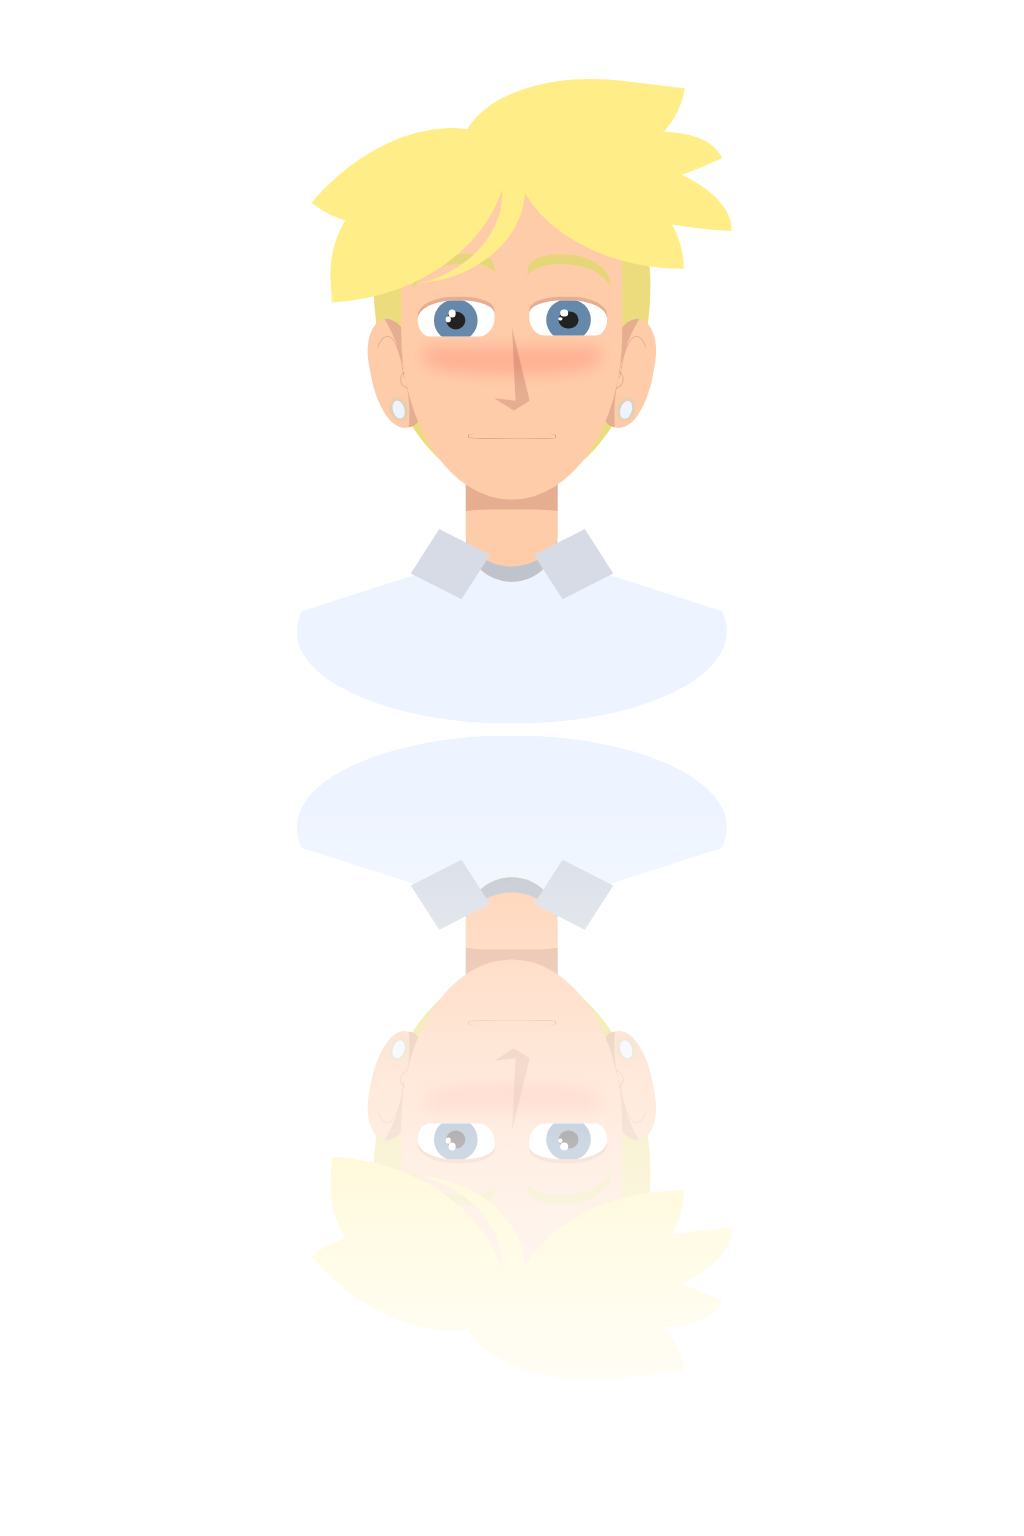

Reproduce this picture with HTML and CSS.

<!-- file: boyFromTutorial.html -->
<!DOCTYPE html>
<html lang="en">
<head>
    <meta charset="UTF-8">
    <meta http-equiv="X-UA-Compatible" content="IE=edge">
    <meta name="viewport" content="width=device-width, initial-scale=1.0">
    <title>My Attempt</title>
    <link rel="stylesheet" href="css/style.css">
</head>
<body>
    <div class="background">
        <div class="character">
            <div class="shoulders">
                <!-- <span>@fabiconcept</span> -->
            </div>
            <div class="hair-back"></div>
            <div class="neck"></div>
            <div class="ear ha hb"></div>
            <div class="ear ha hb"></div>
            <div class="face">
                <div class="cheek"></div>
                <div class="mouth"></div>
                <div class="nose"></div>
                <div class="eye">
                    <div class="pupil"></div>
                    <div class="eye-bright"></div>
                </div>
                <div class="eye">
                    <div class="pupil"></div>
                    <div class="eye-bright"></div>
                </div>
                <div class="eyebrow"></div>
                <div class="eyebrow"></div>
            </div>
            <div class="forehead"></div>
            <div class="hair-front-1"></div>
            <div class="hair-front-1"></div>
            <div class="hair-front-2"></div>
            <div class="hair-front-2"></div>
            <div class="hair-front-3"></div>
            <div class="hair-front-3"></div>
            <div class="hair-bangs"></div>
            <div class="shirt-neck"></div>
            <div class="shirt-neck"></div>
            <!-- <div class="ear-rings"></div>
            <div class="ear-rings"></div> -->
            <div class="ear-rings-alt"></div>
            <div class="ear-rings-alt"></div>
        </div>
        <div class="character">
            <div class="shoulders">
                <!-- <span>@fabiconcept</span> -->
            </div>
            <div class="hair-back"></div>
            <div class="neck"></div>
            <div class="ear ha hb"></div>
            <div class="ear ha hb"></div>
            <div class="face">
                <div class="cheek"></div>
                <div class="mouth"></div>
                <div class="nose"></div>
                <div class="eye">
                    <div class="pupil"></div>
                    <div class="eye-bright"></div>
                </div>
                <div class="eye">
                    <div class="pupil"></div>
                    <div class="eye-bright"></div>
                </div>
                <div class="eyebrow"></div>
                <div class="eyebrow"></div>
            </div>
            <div class="forehead"></div>
            <div class="hair-front-1"></div>
            <div class="hair-front-1"></div>
            <div class="hair-front-2"></div>
            <div class="hair-front-2"></div>
            <div class="hair-front-3"></div>
            <div class="hair-front-3"></div>
            <div class="hair-bangs"></div>
            <div class="shirt-neck"></div>
            <div class="shirt-neck"></div>
            <!-- <div class="ear-rings"></div>
            <div class="ear-rings"></div> -->
            <div class="ear-rings-alt"></div>
            <div class="ear-rings-alt"></div>
        </div>
    </div>
</body>
</html>

/* file: style.css */
.background {
    position: absolute;
    top: 55%;
    left: 50%;
    transform: translate(-50%, -50%);
    height: 80vmin;
    width: 80vmin;
    perspective: 100vmin;
    /* background-color: #eee;
    background-image: linear-gradient(to right, transparent 99%, gray 0), linear-gradient(to bottom, transparent 99%, gray 0);
    background-size: 10% 100%, 100% 10%; */
}

:root {
    --skin: #fca;
    --iris: #68a;
    --hair: #fe8;
    --shirt: #eef4ff;
    --line: rgba(80, 0, 0, 0.15);
}


.character {
    height: 100%;
    width: 100%;
    z-index: 1;
    top: 0;
    left: 0;
    margin-top: 5%;
}

.character + .character {
    transform: scaleY(-1) translateY(-90%);
    /* opacity: .5; */

    &::after {
        content: "";
        position: absolute;
        bottom: 0;
        left: 0;
        height: 150%;
        width: 100%;
        background-image: linear-gradient(to top, transparent 10%, #fff);
    }

    &::before {
        content: "";
        position: absolute;
        bottom: 0;
        left: 0;
        height: 150%;
        z-index: 1;
        width: 100%;
        background-image: linear-gradient(to top, transparent 10%, #fff);
    }
}

.background div {
    position: absolute;
    box-sizing: border-box;
}

.face {
    width: 36%;
    height: 45%;
    background-color: var(--skin);
    top: 35%;
    left: 50%;
    transform: translate(-50%, -50%);
    border-radius: 100% 100% / 20% 20% 120% 120%;
}

.neck {
    width: 15%;
    height: 25%;
    background-color: var(--skin);
    top: 46%;
    border-radius: 8vmin;
    left: 50%;
    transform: translate(-50%, 0%);
    box-shadow: inset 0 25.5vmin 0 -15vmin var(--line), inset 0 -3vmin 0 -1vmin rgba(0, 0, 0, .2), inset 0 -3vmin 0 -1vmin var(--shirt);
}

.mouth {
    width: 40%;
    height: 3%;
    border: 0.25vmin solid rgba(0, 0, 0, .2);
    border-top: transparent;
    border-radius: 100% / 100% 100% 40% 50%;
    bottom: 20%;
    left: 50%;
    transform: translate(-50%, -50%);
}

.nose {
    width: 16%;
    height: 30%;
    background: var(--line);
    top: 50%;
    left: 50%;
    transform: translate(-50%, -40%);
    clip-path: polygon(50% 0%, 60% 88%, 0% 85%, 55% 100%, 100% 88%);
}

.ear {
    width: 8%;
    height: 18%;
    border-radius: 90% 100% 70% 100% / 70% 100%;
    background: var(--skin);
    box-shadow: inset -9vmin 0 0 -7vmin var(--line);
    transform: rotate(-10deg);
    top: 28%;
    left: 27%;
}

.ear::before {
    width: 60%;
    height: 80%;
    border-radius: 100% 50% 0 0;
    border: 0.25vmin solid var(--line);
    border-left-color: transparent;
    border-bottom-color: transparent;
    top: 15%;
    left: 4%;
    clip-path: polygon(0% 0%, 100% 0%, 100% 50%, 0% 50%);
}

.ear::after {
    width: 2vmin;
    height: 2vmin;
    border: 0.25vmin solid var(--line);
    border-radius: 50%;
    top: 50%;
    right: 8%;
}


.b {
    border: 1vmin solid black;
}

.r {
    border-radius: 100%;
}

.hb::before,
.ha::after {
    content: "";
    display: block;
    position: absolute;
}


.ear+.ear {
    transform: scaleX(-1) rotate(-10deg);
    left: auto;
    right: 27.125%;
}

.eye {
    width: 35%;
    height: 13%;
    background-color: white;
    border-radius: 80% 90% 30% 40% / 70% 100% 90% 100%;
    top: 28%;
    right: 7%;
    box-shadow: 0 -0.5vmin var(--line);
    overflow: hidden;
}

.eye + .eye {
    transform: scaleX(-1);
    right: auto;
    left: 7%;
}

.pupil{
    width: 25%;
    height: 50%;
    background: #222;
    border-radius: 50%;
    top: 50%;
    left: 50%;
    transform: translate(-50%, -40%);
    box-shadow: 0 0 0 1.6vmin var(--iris);
}

.eye-bright{
    width: 1vmin;
    height: 1vmin;
    background-color: #fff;
    border-radius: 50%;
    top: 25%;
    filter: blur(.1vmin);
    left: 40%;
    box-shadow: -0.5vmin 0.75vmin 0 -0.25vmin white;
}

.eye + .eye .eye-bright{
    left: 50%;
    box-shadow: 0.5vmin 0.75vmin 0 -0.125vmin white;
}

.cheek{
    width: 80%;
    height: 10%;
    background: #f002;
    top: 50%;
    left: 50%;
    filter: blur(1vmin);
    transform: translate(-50%, -50%);
    border-radius: 20% 20% 100% 100%;
}

.eyebrow{
    width: 40%;
    height: 20%;
    top: 15%;
    right: 4%;
    box-shadow: -0.25vmin -1.5vmin 0 -0.25vmin rgba(0, 0, 0, .1), -0.25vmin -1.5vmin 0 -0.25vmin var(--hair);
    transform: rotate(8deg);
    border-radius: 100% 90% 100% 40% / 70% 100% 90% 100%;
}

.eyebrow + .eyebrow{
    transform: scaleX(-1) rotate(12deg);
    left: 4%;
    right: auto;
}


.forehead{
    width: 36%;
    height: 8%;
    border-radius: 50%;
    background-color: var(--skin);
    top: 12%;
    left: 50%;
    transform: translate(-50%, -50%);
}

.shoulders{
    width: 70%;
    height: 30%;
    background-color: var(--shirt);
    border-radius: 50%;
    top: 64%;
    left: 50%;
    color: rgba(0, 0, 0, 0.404);
    display: flex;
    align-items: center;
    justify-content: center;
    font-size: 1.25rem;
    overflow: hidden;
    text-transform: uppercase;
    font-weight: 600;

    transform: translate(-50%, 0);
    clip-path: polygon(0 40%, 40% 10%, 40% 0, 60% 0, 60% 10%, 100% 40%, 100% 100%, 0 100%);
}

.hair-back{
    width: 45%;   
    height: 56%;
    background-color: var(--hair);
    top: 0;
    left: 50%;
    transform: translateX(-50%);
    border-radius: 100% 100% / 80% 80% 120% 120%;
    box-shadow: inset 0 0 0 10vmin rgba(0, 0, 0, .075);
}

.hair-front-1{
    width: 28%;
    height: 20%;
    background-color: var(--hair);
    left: 50%;
    top: 0%;
    border-radius: 0 100% 0 100%;
}

.hair-front-1 + .hair-front-1{
    left: 20%;
    top: -5%;
    transform: rotate(-50deg);
}

.hair-front-2{
    width: 30%;
    height: 24%;
    background-color: var(--hair);
    border-radius: 100% 0 120% 0;
    left: 20%;
    top: 0.75%;
    transform: rotate(-3deg);
}

.hair-front-2 + .hair-front-2{
    height: 20%;
    width: 35%;
    transform: rotate(7deg);
    border-radius: 100% 0 140% 0;
    left: 42%;
    top: -11.5%;
}

.hair-front-3{
    width: 33%;
    height: 13%;
    background-color: var(--hair);
    border-radius: 0 100% 0 100%;
    left: 50%;
    top: -3.5%;
    transform: rotate(-25deg);
}

.hair-front-3 + .hair-front-3{
    transform: rotate(3deg);
    top: 0;
    left: 53%;
}

.hair-bangs{
    width: 35%;
    height: 28%;
    border-radius: 50%;
    left: 13.5%;
    top: -5%;
    box-shadow: 3vmin 0 var(--hair);
    transform: rotate(-10deg);
    clip-path: polygon(0 50%, 150% 50%, 150% 100%, 0 100%);
}

.shirt-neck{
    width: 10%;
    height: 8%;
    background: var(--shirt);
    transform: skew(-10deg) rotate(25deg);
    top: 64.125%;
    left: 35%;
    box-shadow: inset 0 0 0 5vmin rgba(0, 0, 0, .1);
}

.shirt-neck + .shirt-neck{
    transform: scaleX(-1) skew(-10deg) rotate(25deg);
    left: auto;
    right: 35%;
}

.ear-rings{
    height: 5%;
    width: 4%;
    border-left: .5vmin solid gold;
    border-bottom: .5vmin solid gold;
    border-top: .5vmin solid transparent;
    border-right: .15vmin solid transparent;
    border-radius: 250% 70% 200% 290%;
    top: 44%;
    left: 32%;
    transform: translate(-50%, -50%);
}

.ear-rings + .ear-rings{
    top: 41.5%;
    right: 30%;
    transform: scaleX(-1);
    left: auto;
}

.ear-rings-alt{
    height: 3%;
    width: 2%;
    border-radius: 50%;
    background-color: var(--shirt);
    top: 43%;
    box-shadow: 0 0 .85vmin rgba(85, 215, 219, 0.52);
    left: 31.5%;
    transform: translate(-50%, -50%) skew(10deg);
}

.ear-rings-alt + .ear-rings-alt{
    top: 41.5%;
    right: 30.5%;
    transform: scaleX(-1) skew(10deg);
    left: auto;
}